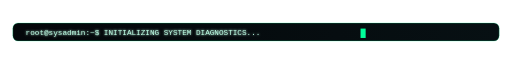
t = 0.00 s
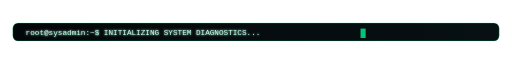
t = 0.13 s
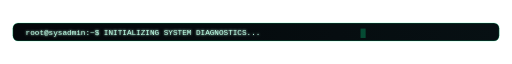
t = 0.38 s
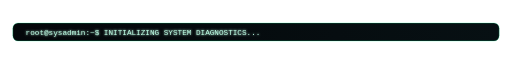
t = 0.50 s
t = 0.63 s: frame unchanged from t = 0.38 s, image omitted
t = 0.88 s: frame unchanged from t = 0.13 s, image omitted

The animated SVG that drew these frames (rendered in a browser with its animation timeline set to each time). Animation: 1 SMIL element (animate=1); one cycle of 1.00 s, repeats indefinitely.

<svg xmlns="http://www.w3.org/2000/svg" width="1200" height="70" viewBox="0 0 1200 70" role="img" aria-label="terminal typing">
  <defs>
    <linearGradient id="bg" x1="0" x2="1" y1="0" y2="0">
      <stop offset="0" stop-color="#04070a"/>
      <stop offset="1" stop-color="#071013"/>
    </linearGradient>
    <filter id="glow" x="-30%" y="-30%" width="160%" height="160%">
      <feGaussianBlur stdDeviation="3" result="b"/>
      <feMerge>
        <feMergeNode in="b"/>
        <feMergeNode in="SourceGraphic"/>
      </feMerge>
    </filter>
    <style>
      .t{font-family:Consolas,ui-monospace,SFMono-Regular,Menlo,Monaco,'Liberation Mono',monospace}
    </style>
  </defs>

  <rect x="30" y="14" width="1140" height="42" rx="12" fill="url(#bg)" stroke="#00ff9a" stroke-opacity=".28" stroke-width="2"/>
  <text x="60" y="41" class="t" font-size="18" fill="#bfffe6" filter="url(#glow)">
    root@sysadmin:~$ INITIALIZING SYSTEM DIAGNOSTICS...
  </text>
  <rect x="845" y="27" width="12" height="22" fill="#00ff9a">
    <animate attributeName="opacity" values="1;0;1" dur="1s" repeatCount="indefinite"/>
  </rect>
</svg>
